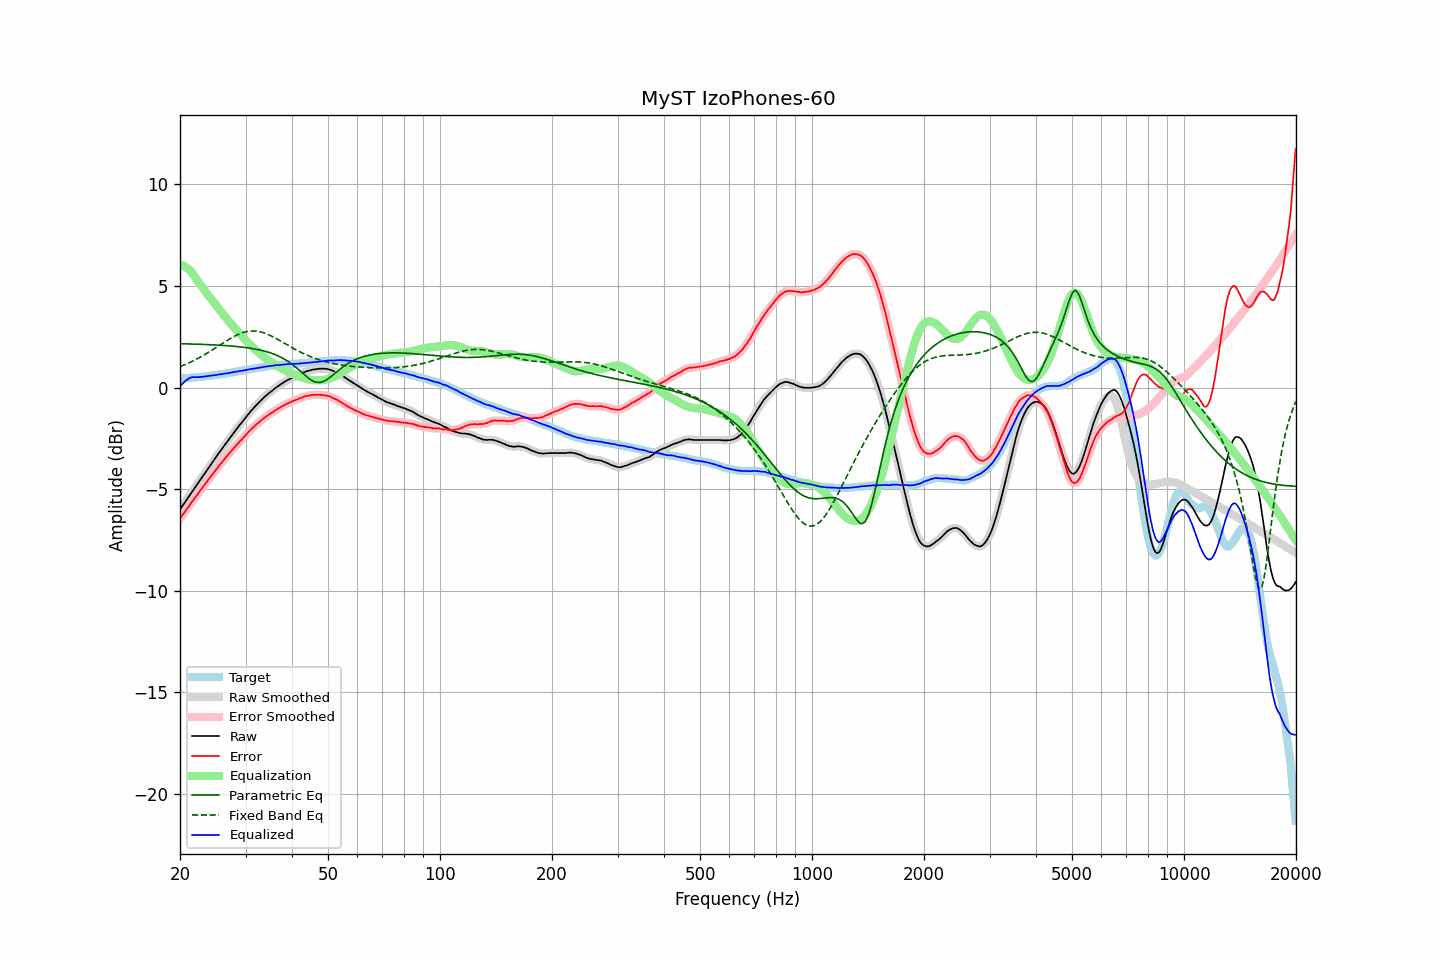

The table this chart was drawn from, first rows:
frequency, raw, error, smoothed, error_smoothed, equalization, parametric_eq, fixed_band_eq, equalized_raw, equalized_smoothed, target
20.00, -6.00, -6.45, -6.00, -6.45, 6.05, 2.16, 1.03, 0.05, 0.05, 0.45
20.20, -5.88, -6.33, -5.89, -6.34, 6.03, 2.16, 1.06, 0.15, 0.15, 0.45
20.40, -5.77, -6.23, -5.77, -6.23, 6.00, 2.15, 1.10, 0.23, 0.23, 0.46
20.61, -5.65, -6.12, -5.65, -6.12, 5.96, 2.15, 1.13, 0.30, 0.30, 0.47
20.81, -5.54, -6.01, -5.54, -6.01, 5.90, 2.15, 1.16, 0.36, 0.37, 0.47
21.02, -5.42, -5.90, -5.42, -5.90, 5.84, 2.15, 1.20, 0.42, 0.42, 0.48
21.23, -5.30, -5.78, -5.30, -5.78, 5.77, 2.15, 1.23, 0.47, 0.47, 0.48
21.44, -5.19, -5.68, -5.19, -5.67, 5.69, 2.14, 1.27, 0.50, 0.50, 0.49
21.66, -5.07, -5.57, -5.07, -5.56, 5.59, 2.14, 1.31, 0.51, 0.51, 0.50
21.87, -4.96, -5.46, -4.96, -5.46, 5.47, 2.14, 1.35, 0.51, 0.52, 0.50
22.09, -4.84, -5.35, -4.84, -5.35, 5.36, 2.14, 1.39, 0.52, 0.51, 0.51
22.31, -4.73, -5.24, -4.73, -5.24, 5.24, 2.13, 1.43, 0.51, 0.51, 0.51
22.54, -4.61, -5.13, -4.61, -5.13, 5.13, 2.13, 1.47, 0.52, 0.52, 0.51
22.76, -4.50, -5.02, -4.50, -5.03, 5.03, 2.13, 1.52, 0.53, 0.53, 0.52
22.99, -4.39, -4.93, -4.39, -4.92, 4.92, 2.13, 1.56, 0.53, 0.53, 0.53
23.22, -4.27, -4.82, -4.27, -4.82, 4.82, 2.12, 1.61, 0.54, 0.54, 0.54
23.45, -4.16, -4.71, -4.16, -4.71, 4.71, 2.12, 1.65, 0.55, 0.55, 0.55
23.69, -4.04, -4.61, -4.04, -4.61, 4.61, 2.12, 1.70, 0.56, 0.56, 0.56
23.92, -3.93, -4.50, -3.93, -4.50, 4.50, 2.11, 1.75, 0.57, 0.57, 0.57
24.16, -3.81, -4.39, -3.81, -4.39, 4.40, 2.11, 1.80, 0.59, 0.58, 0.58
24.40, -3.70, -4.29, -3.70, -4.29, 4.29, 2.11, 1.85, 0.59, 0.60, 0.59
24.65, -3.58, -4.19, -3.58, -4.19, 4.19, 2.10, 1.90, 0.61, 0.60, 0.61
24.89, -3.47, -4.09, -3.47, -4.09, 4.09, 2.10, 1.95, 0.62, 0.62, 0.62
25.14, -3.36, -3.99, -3.36, -3.98, 3.98, 2.09, 2.00, 0.62, 0.63, 0.63
25.39, -3.24, -3.88, -3.24, -3.88, 3.88, 2.09, 2.05, 0.64, 0.64, 0.64
25.65, -3.13, -3.78, -3.13, -3.78, 3.78, 2.08, 2.10, 0.65, 0.65, 0.65
25.91, -3.02, -3.69, -3.02, -3.68, 3.69, 2.08, 2.15, 0.66, 0.67, 0.67
26.16, -2.91, -3.59, -2.91, -3.59, 3.59, 2.07, 2.20, 0.68, 0.67, 0.68
26.43, -2.80, -3.49, -2.81, -3.49, 3.49, 2.07, 2.25, 0.69, 0.69, 0.69
26.69, -2.70, -3.40, -2.70, -3.40, 3.40, 2.06, 2.30, 0.69, 0.70, 0.69
26.96, -2.59, -3.31, -2.59, -3.30, 3.30, 2.06, 2.35, 0.71, 0.71, 0.71
27.23, -2.48, -3.21, -2.48, -3.21, 3.21, 2.05, 2.40, 0.72, 0.72, 0.72
27.50, -2.37, -3.11, -2.37, -3.11, 3.11, 2.04, 2.45, 0.74, 0.74, 0.74
27.77, -2.27, -3.02, -2.27, -3.02, 3.02, 2.04, 2.49, 0.75, 0.76, 0.75
28.05, -2.16, -2.93, -2.16, -2.93, 2.93, 2.03, 2.53, 0.77, 0.77, 0.77
28.33, -2.06, -2.84, -2.06, -2.84, 2.84, 2.02, 2.57, 0.78, 0.78, 0.78
28.62, -1.96, -2.76, -1.96, -2.75, 2.76, 2.01, 2.61, 0.79, 0.80, 0.80
28.90, -1.85, -2.66, -1.86, -2.67, 2.67, 2.01, 2.64, 0.82, 0.81, 0.81
29.19, -1.76, -2.59, -1.76, -2.58, 2.58, 2.00, 2.67, 0.82, 0.82, 0.83
29.48, -1.66, -2.50, -1.66, -2.50, 2.50, 1.99, 2.70, 0.83, 0.84, 0.84
29.78, -1.56, -2.42, -1.56, -2.42, 2.41, 1.98, 2.73, 0.85, 0.85, 0.85
30.08, -1.46, -2.33, -1.46, -2.33, 2.32, 1.97, 2.74, 0.86, 0.86, 0.86
30.38, -1.36, -2.24, -1.36, -2.24, 2.24, 1.96, 2.76, 0.88, 0.88, 0.88
30.68, -1.26, -2.15, -1.26, -2.15, 2.16, 1.95, 2.77, 0.90, 0.90, 0.89
30.99, -1.16, -2.07, -1.17, -2.08, 2.08, 1.93, 2.78, 0.92, 0.91, 0.91
31.30, -1.08, -2.00, -1.08, -2.00, 2.00, 1.92, 2.78, 0.92, 0.92, 0.92
31.61, -0.99, -1.93, -0.99, -1.92, 1.92, 1.91, 2.78, 0.93, 0.93, 0.94
31.93, -0.90, -1.85, -0.91, -1.85, 1.85, 1.89, 2.78, 0.95, 0.95, 0.94
32.24, -0.82, -1.78, -0.82, -1.78, 1.78, 1.88, 2.77, 0.96, 0.96, 0.96
32.57, -0.74, -1.71, -0.74, -1.71, 1.71, 1.86, 2.76, 0.97, 0.97, 0.97
32.89, -0.66, -1.65, -0.66, -1.65, 1.65, 1.84, 2.74, 0.99, 0.99, 0.99
33.22, -0.58, -1.58, -0.58, -1.58, 1.58, 1.82, 2.72, 1.00, 1.00, 1.00
33.55, -0.50, -1.52, -0.50, -1.52, 1.52, 1.81, 2.70, 1.02, 1.02, 1.02
33.89, -0.43, -1.46, -0.43, -1.46, 1.46, 1.78, 2.67, 1.03, 1.03, 1.02
34.23, -0.36, -1.40, -0.36, -1.40, 1.40, 1.76, 2.64, 1.04, 1.04, 1.04
34.57, -0.30, -1.35, -0.30, -1.35, 1.35, 1.74, 2.60, 1.05, 1.05, 1.05
34.92, -0.23, -1.29, -0.24, -1.30, 1.29, 1.71, 2.57, 1.06, 1.06, 1.06
35.27, -0.17, -1.25, -0.17, -1.24, 1.24, 1.69, 2.53, 1.07, 1.07, 1.08
35.62, -0.11, -1.20, -0.11, -1.19, 1.19, 1.66, 2.49, 1.08, 1.08, 1.08
35.97, -0.04, -1.13, -0.05, -1.14, 1.14, 1.63, 2.45, 1.10, 1.09, 1.09
... 635 more rows
